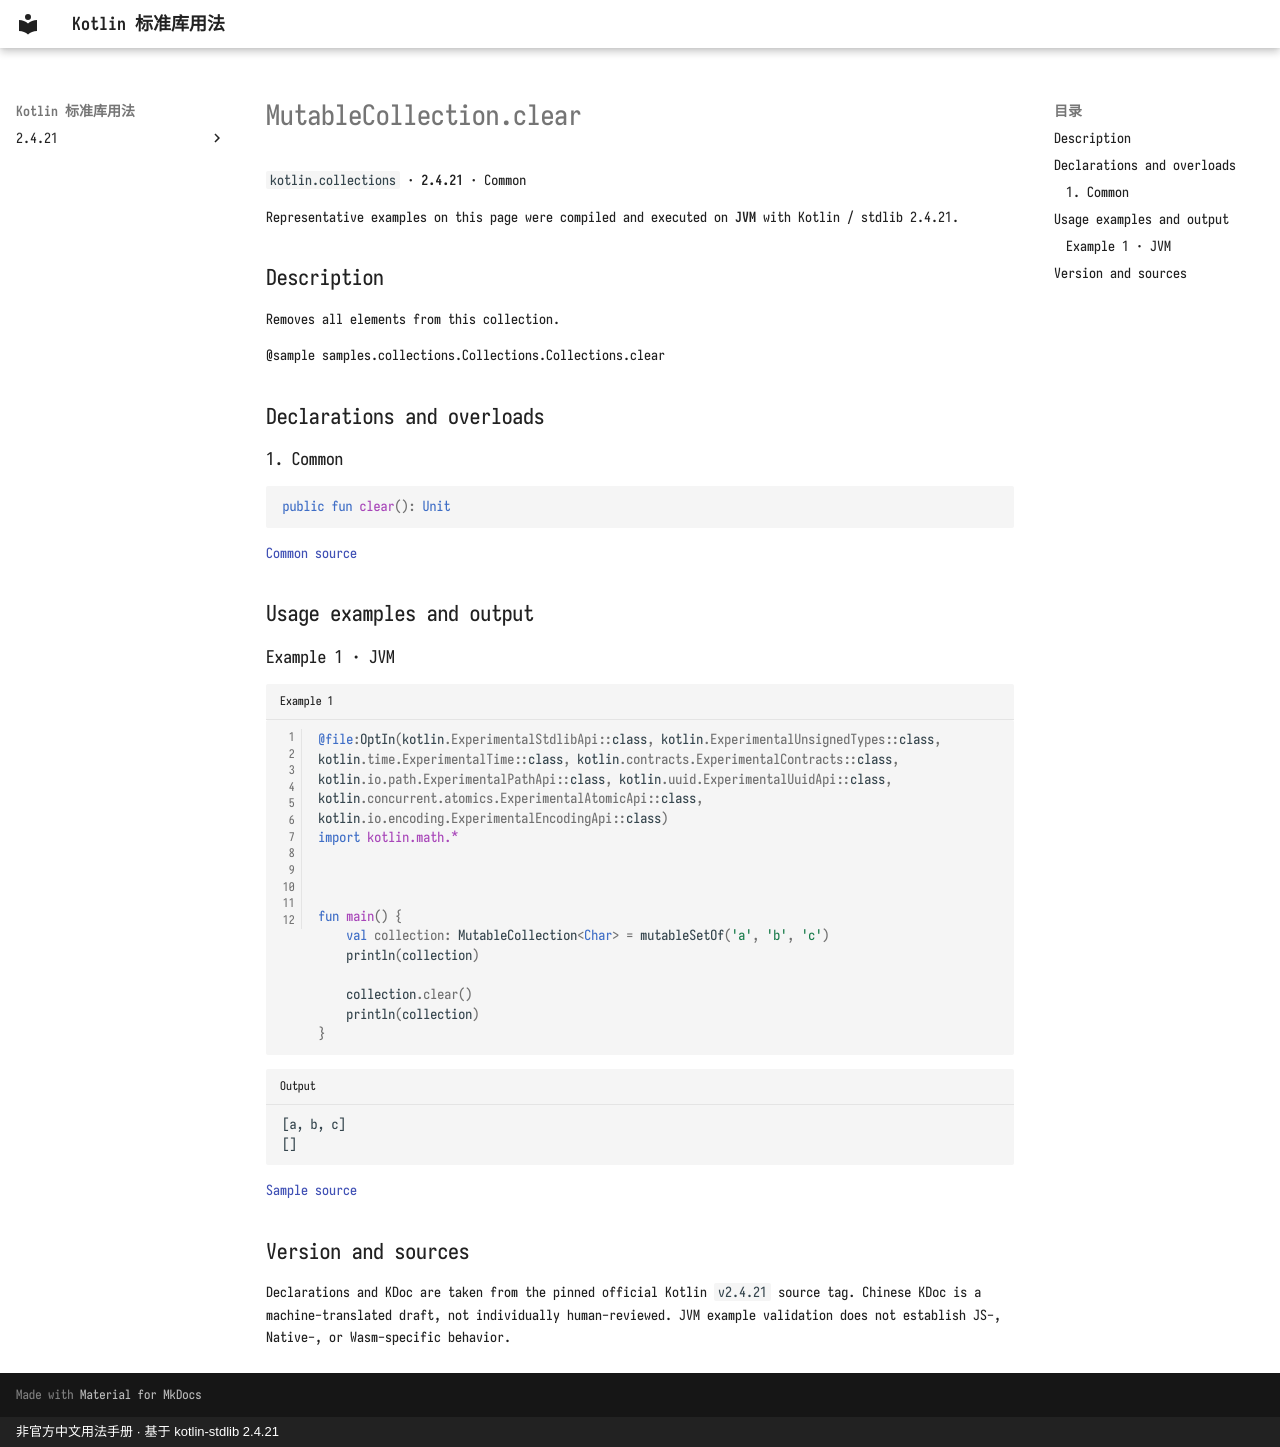

repository: oooooooko/kotlin-stdlib-docs · page: en/api/kotlin.collections/mutablecollection-clear--cdba5bc7/index.html · generator: mkdocs · copyright: 非官方中文用法手册 · 基于 kotlin-stdlib 2.4.21

# MutableCollection.clear

`kotlin.collections` · **2.4.21** · Common

Representative examples on this page were compiled and executed on **JVM** with Kotlin / stdlib 2.4.21.

## Description

Removes all elements from this collection.

@sample samples.collections.Collections.Collections.clear

## Declarations and overloads

### 1. Common

```kotlin
public fun clear(): Unit
```

[Common source](https://github.com/JetBrains/kotlin/blob/v2.4.21/libraries/stdlib/src/kotlin/Collections.kt#L179)

## Usage examples and output

### Example 1 · JVM

```kotlin title="Example 1" linenums="1"
@file:OptIn(kotlin.ExperimentalStdlibApi::class, kotlin.ExperimentalUnsignedTypes::class, kotlin.time.ExperimentalTime::class, kotlin.contracts.ExperimentalContracts::class, kotlin.io.path.ExperimentalPathApi::class, kotlin.uuid.ExperimentalUuidApi::class, kotlin.concurrent.atomics.ExperimentalAtomicApi::class, kotlin.io.encoding.ExperimentalEncodingApi::class)
import kotlin.math.*



fun main() {
    val collection: MutableCollection<Char> = mutableSetOf('a', 'b', 'c')
    println(collection)

    collection.clear()
    println(collection)
}
```

```text title="Output"
[a, b, c]
[]
```

[Sample source](https://github.com/JetBrains/kotlin/blob/v2.4.21/libraries/stdlib/samples/test/samples/collections/collections.kt#L137)

## Version and sources

Declarations and KDoc are taken from the pinned official Kotlin `v2.4.21` source tag. Chinese KDoc is a machine-translated draft, not individually human-reviewed. JVM example validation does not establish JS-, Native-, or Wasm-specific behavior.
